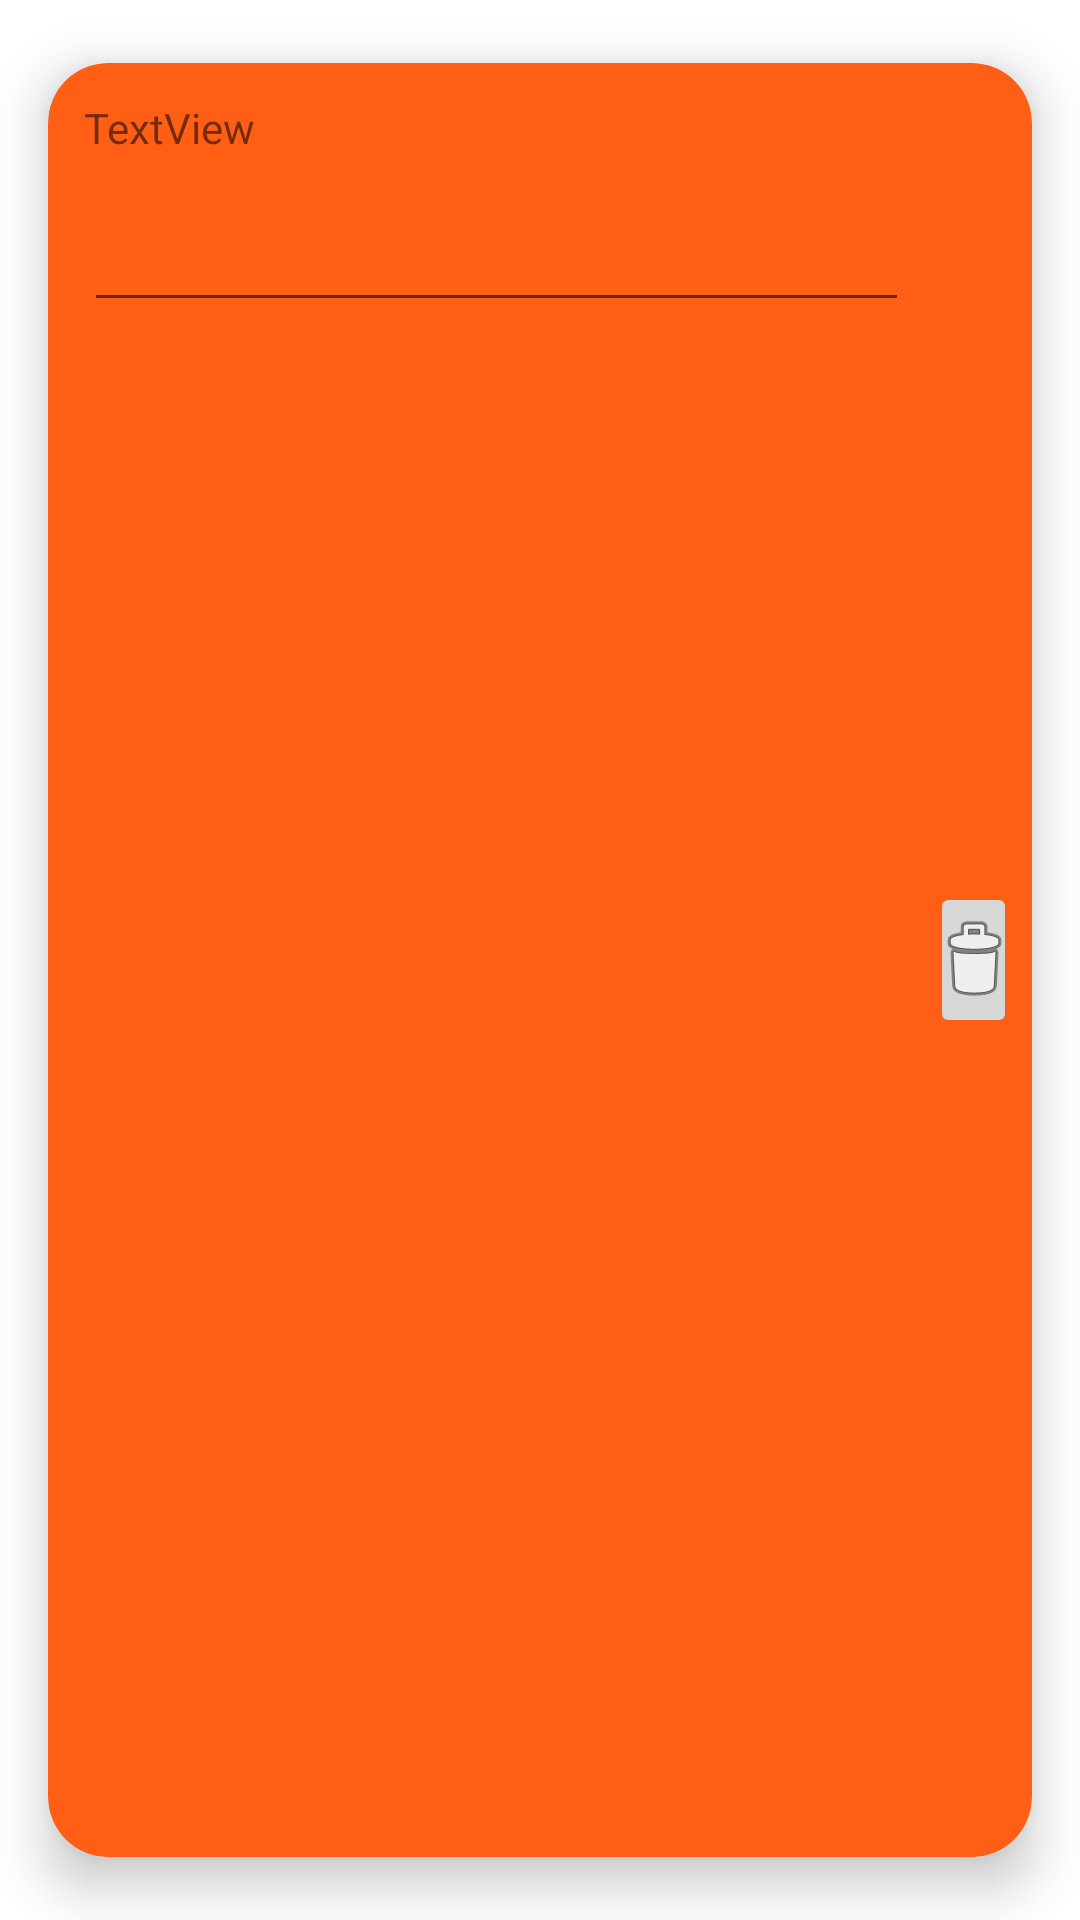

Layout XML and referenced resources for this Android screen:
<!-- AndroidManifest.xml: application theme Theme.05_E6_ListaDeLaCompra -->
<!-- res/layout/producto_model_card.xml -->
<?xml version="1.0" encoding="utf-8"?>
<androidx.cardview.widget.CardView xmlns:android="http://schemas.android.com/apk/res/android"
    xmlns:app="http://schemas.android.com/apk/res-auto"
    android:layout_width="match_parent"
    android:layout_height="wrap_content"
    app:cardBackgroundColor="#FF5F15"
    app:cardCornerRadius="20dp"
    app:cardElevation="10dp"
    app:cardUseCompatPadding="true"
    app:contentPadding="5dp">

    <LinearLayout
        android:layout_width="match_parent"
        android:layout_height="match_parent"
        android:orientation="horizontal">

        <LinearLayout
            android:layout_width="0dp"
            android:layout_height="wrap_content"
            android:layout_weight="10"
            android:orientation="vertical">

            <TextView
                android:id="@+id/lblNombreProductoCard"
                android:layout_width="match_parent"
                android:layout_height="wrap_content"
                android:layout_margin="7dp"
                android:text="TextView" />

            <EditText
                android:id="@+id/lblCantidadProductoCard"
                android:layout_width="match_parent"
                android:layout_height="wrap_content"
                android:layout_margin="7dp"
                android:ems="10"
                android:inputType="number" />

        </LinearLayout>

        <ImageButton
            android:id="@+id/imageButton"
            android:layout_width="0dp"
            android:layout_height="wrap_content"
            android:layout_gravity="center"
            android:layout_weight="1"
            app:srcCompat="@android:drawable/ic_menu_delete" />
    </LinearLayout>
</androidx.cardview.widget.CardView>
<!-- resources referenced by this layout -->
<resources>
  <style name="Theme.05_E6_ListaDeLaCompra" parent="Theme.MaterialComponents.DayNight.DarkActionBar">
          
          <item name="colorPrimary">@color/purple_500</item>
          <item name="colorPrimaryVariant">@color/purple_700</item>
          <item name="colorOnPrimary">@color/white</item>
          
          <item name="colorSecondary">@color/teal_200</item>
          <item name="colorSecondaryVariant">@color/teal_700</item>
          <item name="colorOnSecondary">@color/black</item>
          
          <item name="android:statusBarColor" tools:targetApi="l">?attr/colorPrimaryVariant</item>
          
      </style>
  <!-- not gathered from this repository: default colours our renderer supplied (Android Studio template values) -->
  <color name="purple_500">#FF6200EE</color>
  <color name="purple_700">#FF3700B3</color>
  <color name="teal_200">#FF03DAC5</color>
  <color name="teal_700">#FF018786</color>
  <color name="black">#FF000000</color>
  <color name="white">#FFFFFFFF</color>
</resources>
